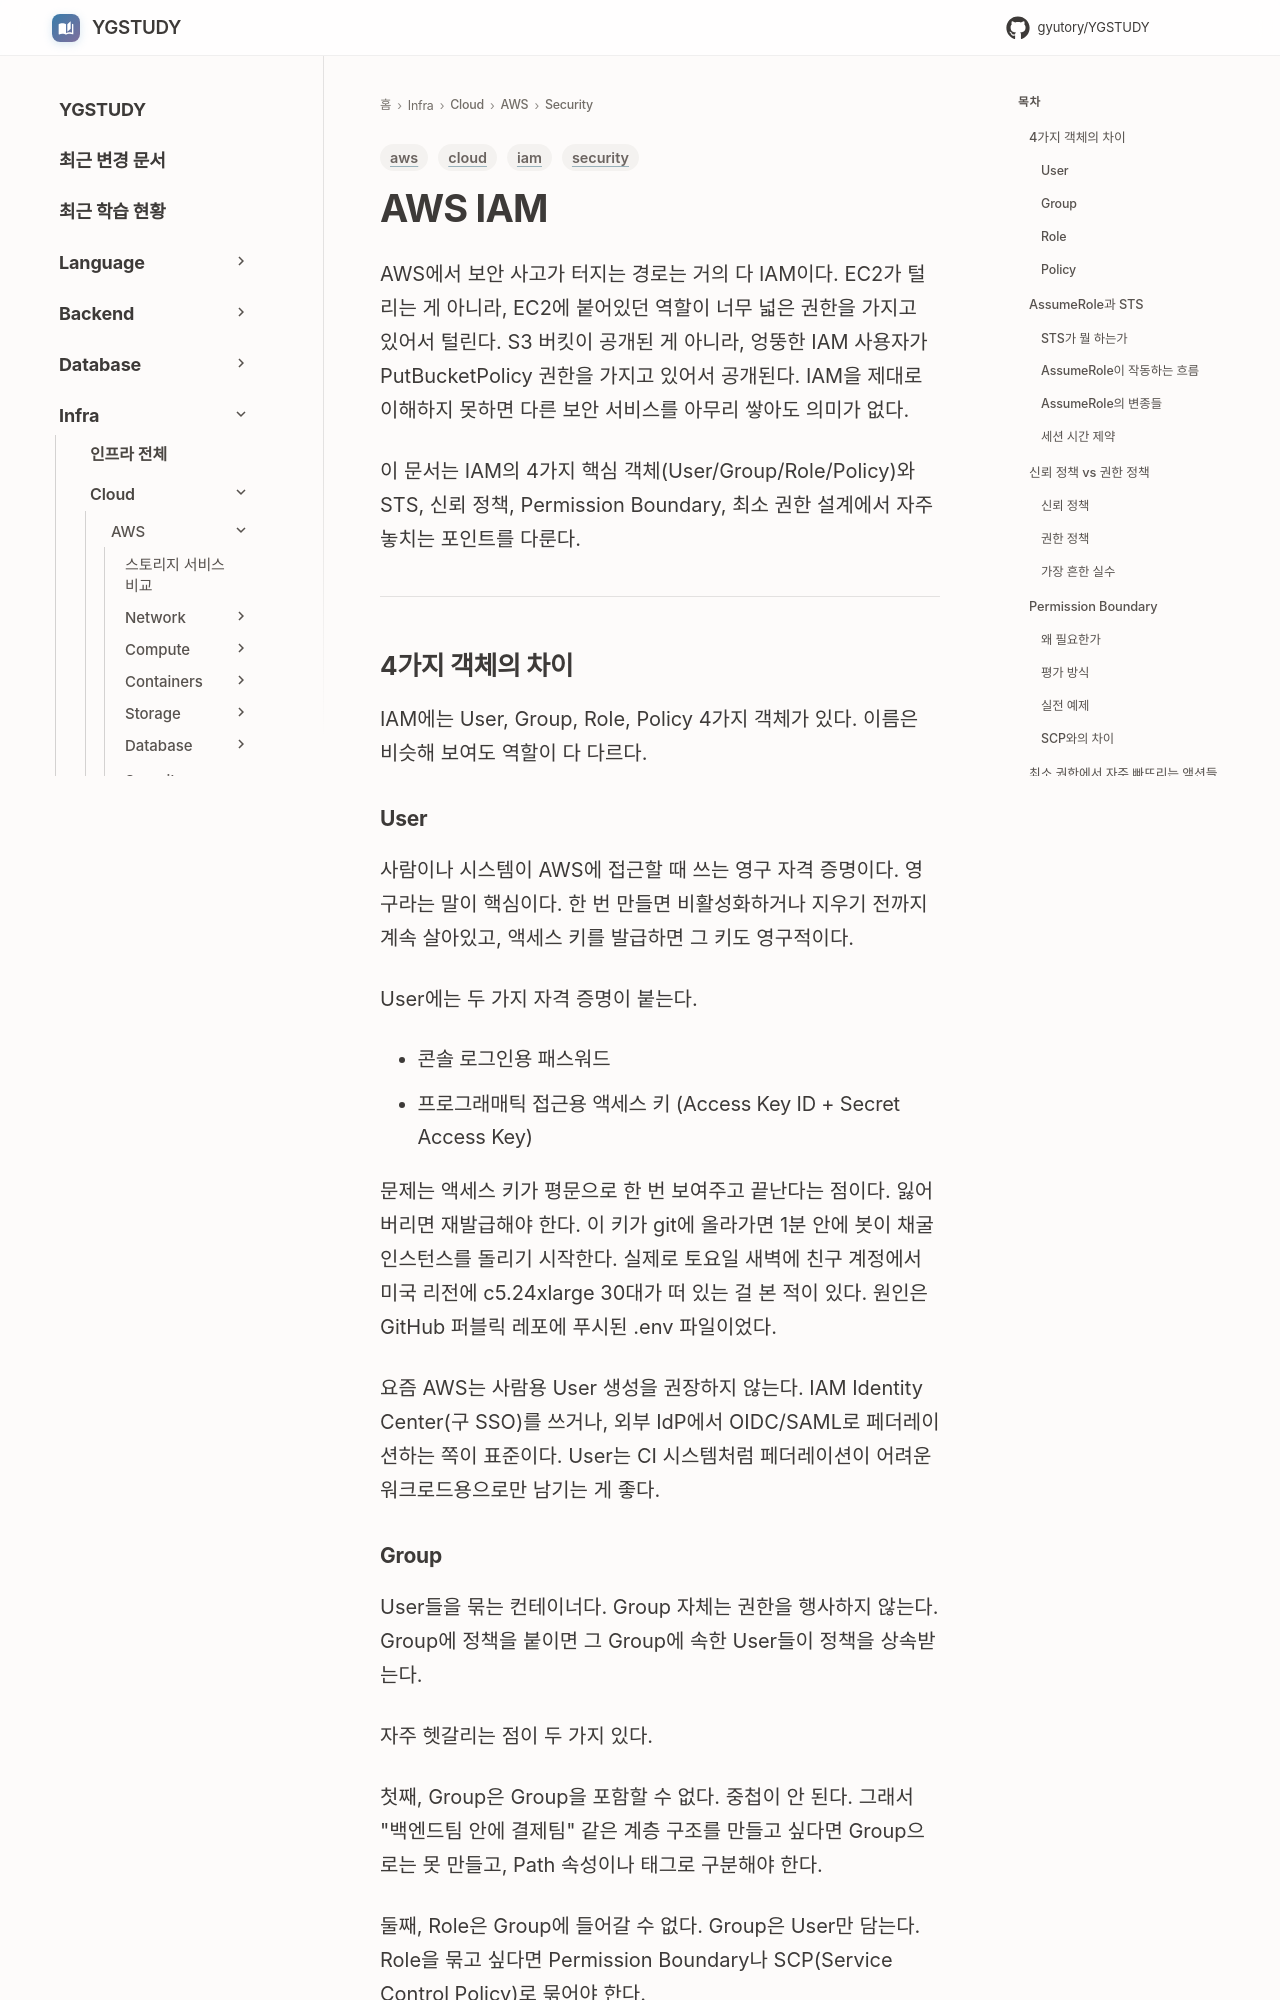

repository: GYUTORY/YGSTUDY · page: Cloud/AWS/Security/IAM/index.html · generator: mkdocs

---
title: AWS IAM
tags: [aws, security, iam, cloud]
updated: 2026-05-04
---

# AWS IAM

AWS에서 보안 사고가 터지는 경로는 거의 다 IAM이다. EC2가 털리는 게 아니라, EC2에 붙어있던 역할이 너무 넓은 권한을 가지고 있어서 털린다. S3 버킷이 공개된 게 아니라, 엉뚱한 IAM 사용자가 PutBucketPolicy 권한을 가지고 있어서 공개된다. IAM을 제대로 이해하지 못하면 다른 보안 서비스를 아무리 쌓아도 의미가 없다.

이 문서는 IAM의 4가지 핵심 객체(User/Group/Role/Policy)와 STS, 신뢰 정책, Permission Boundary, 최소 권한 설계에서 자주 놓치는 포인트를 다룬다.

---

## 4가지 객체의 차이

IAM에는 User, Group, Role, Policy 4가지 객체가 있다. 이름은 비슷해 보여도 역할이 다 다르다.

### User

사람이나 시스템이 AWS에 접근할 때 쓰는 영구 자격 증명이다. 영구라는 말이 핵심이다. 한 번 만들면 비활성화하거나 지우기 전까지 계속 살아있고, 액세스 키를 발급하면 그 키도 영구적이다.

User에는 두 가지 자격 증명이 붙는다.

- 콘솔 로그인용 패스워드
- 프로그래매틱 접근용 액세스 키 (Access Key ID + Secret Access Key)

문제는 액세스 키가 평문으로 한 번 보여주고 끝난다는 점이다. 잃어버리면 재발급해야 한다. 이 키가 git에 올라가면 1분 안에 봇이 채굴 인스턴스를 돌리기 시작한다. 실제로 토요일 새벽에 친구 계정에서 미국 리전에 c5.24xlarge 30대가 떠 있는 걸 본 적이 있다. 원인은 GitHub 퍼블릭 레포에 푸시된 .env 파일이었다.

요즘 AWS는 사람용 User 생성을 권장하지 않는다. IAM Identity Center(구 SSO)를 쓰거나, 외부 IdP에서 OIDC/SAML로 페더레이션하는 쪽이 표준이다. User는 CI 시스템처럼 페더레이션이 어려운 워크로드용으로만 남기는 게 좋다.

### Group

User들을 묶는 컨테이너다. Group 자체는 권한을 행사하지 않는다. Group에 정책을 붙이면 그 Group에 속한 User들이 정책을 상속받는다.

자주 헷갈리는 점이 두 가지 있다.

첫째, Group은 Group을 포함할 수 없다. 중첩이 안 된다. 그래서 "백엔드팀 안에 결제팀" 같은 계층 구조를 만들고 싶다면 Group으로는 못 만들고, Path 속성이나 태그로 구분해야 한다.

둘째, Role은 Group에 들어갈 수 없다. Group은 User만 담는다. Role을 묶고 싶다면 Permission Boundary나 SCP(Service Control Policy)로 묶어야 한다.
